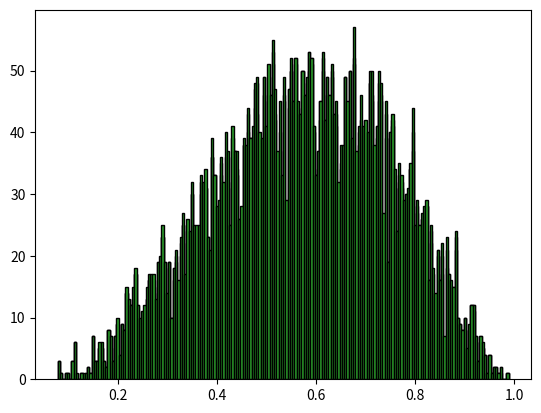

Source code (Python):
# 統計検定１級理工学、2022年大問４より
import random
import numpy as np
import matplotlib.pyplot as plt

def f(_x):
    return 60 * np.power(_x, 3) * np.power(1 - _x, 2)

def getRnd(_c, _rn1, _rn2):
    cond = lambda x, y: x < f(y)

    retArr = _rn2[cond(_c * _rn1, _rn2)]
    
    return retArr
    
def main(): 
    # 一様乱数を100個生成
    rn1, rn2 = np.random.uniform(0, 1, 10000), np.random.uniform(0, 1, 10000) 
    c0 = np.power(6/5, 4)
    c1, c2 = c0 + 0.1, c0 -0.1 # 0.05など極端な値で実験すると良い。

    for c in [c0, c1, c2]: 
        arr = getRnd(c, rn1, rn2)
        plt.hist(arr, bins=200, edgecolor='black')
        plt.show()
        print(len(arr))
main()
    
    
    

    

